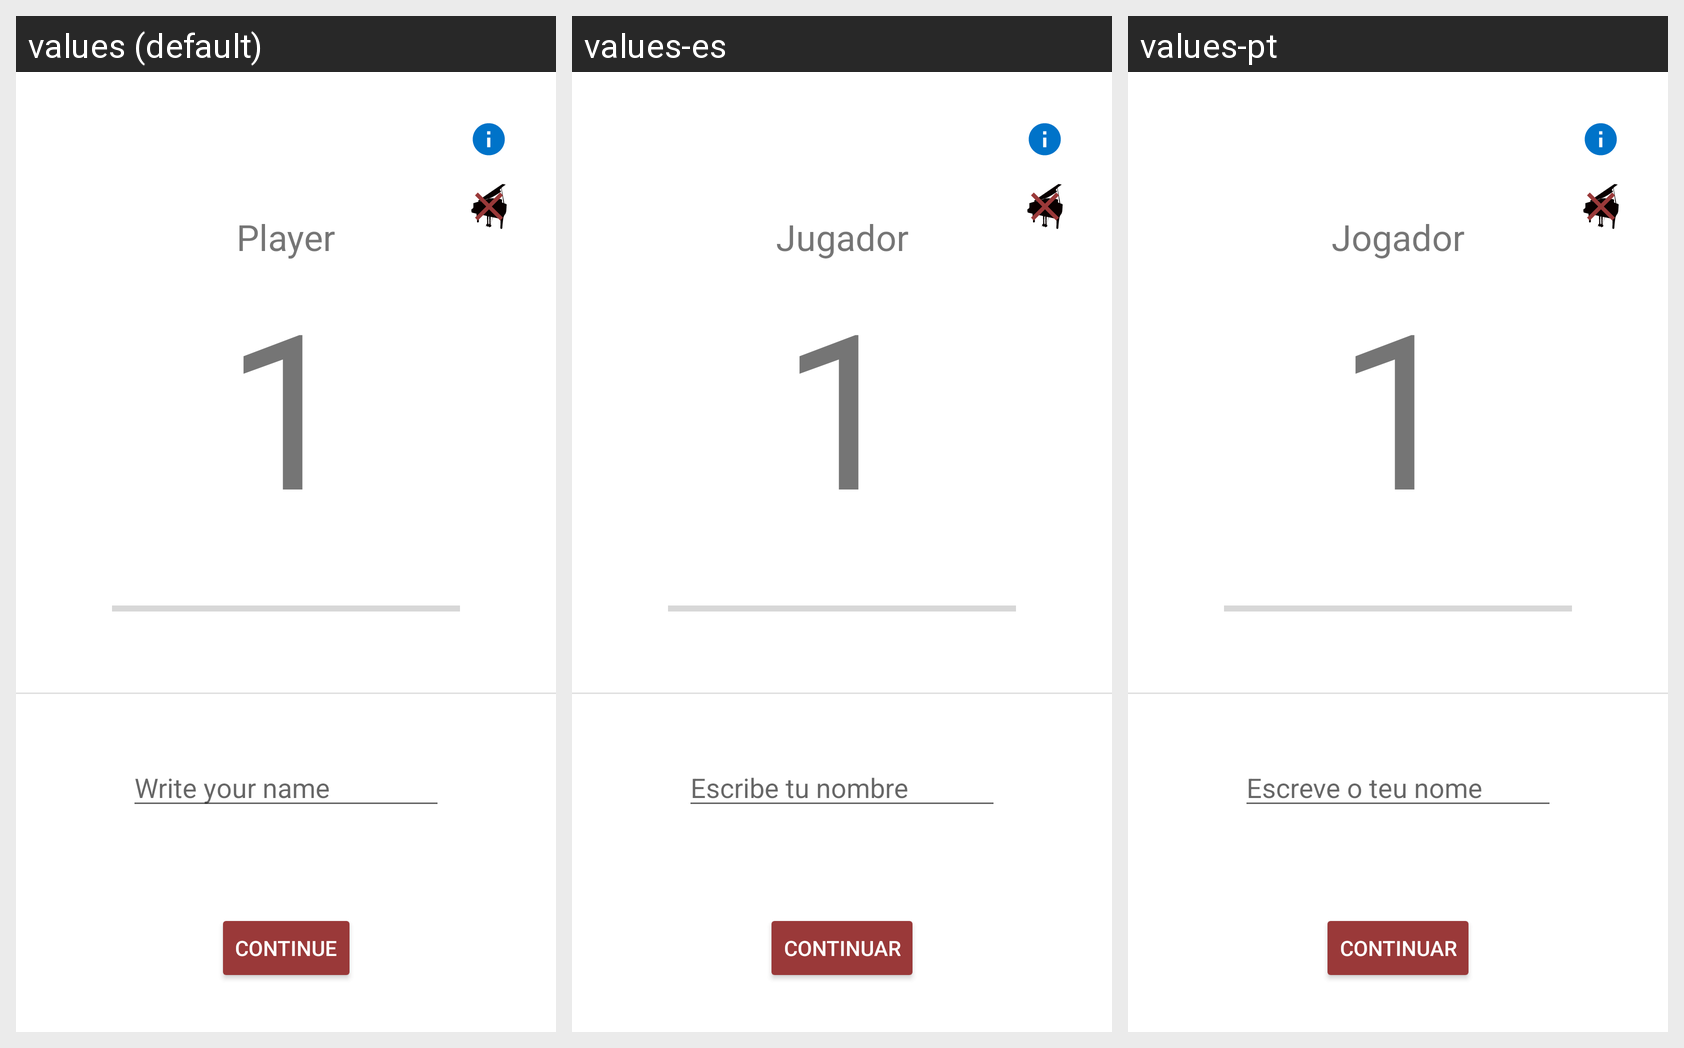

This grid shows one Android layout under several languages. Give, for every string resource on the screen, its name, the default text and each shown locale's text.
Android screen res/layout/activity_setup_names.xml rendered under 3 locales, left to right: values (default), values-es, values-pt. Device: Nexus 5 (rendered at 1080×1920; each locale shown at half size, 540×960, under a caption strip naming it); theme Theme.Xinada.
Other locales in the repository, not shown: values-fr, values-it, values-ru.
Strings drawn on this screen, with the default value and each locale's value (text and hints the layout hard-codes, and strings that could not be matched under every locale, appear in the picture but are not listed):

proceed
  values: Continue
  values-es: Continuar
  values-pt: Continuar

write_name
  values: Write your name
  values-es: Escribe tu nombre
  values-pt: Escreve o teu nome

player
  values: Player
  values-es: Jugador
  values-pt: Jogador
